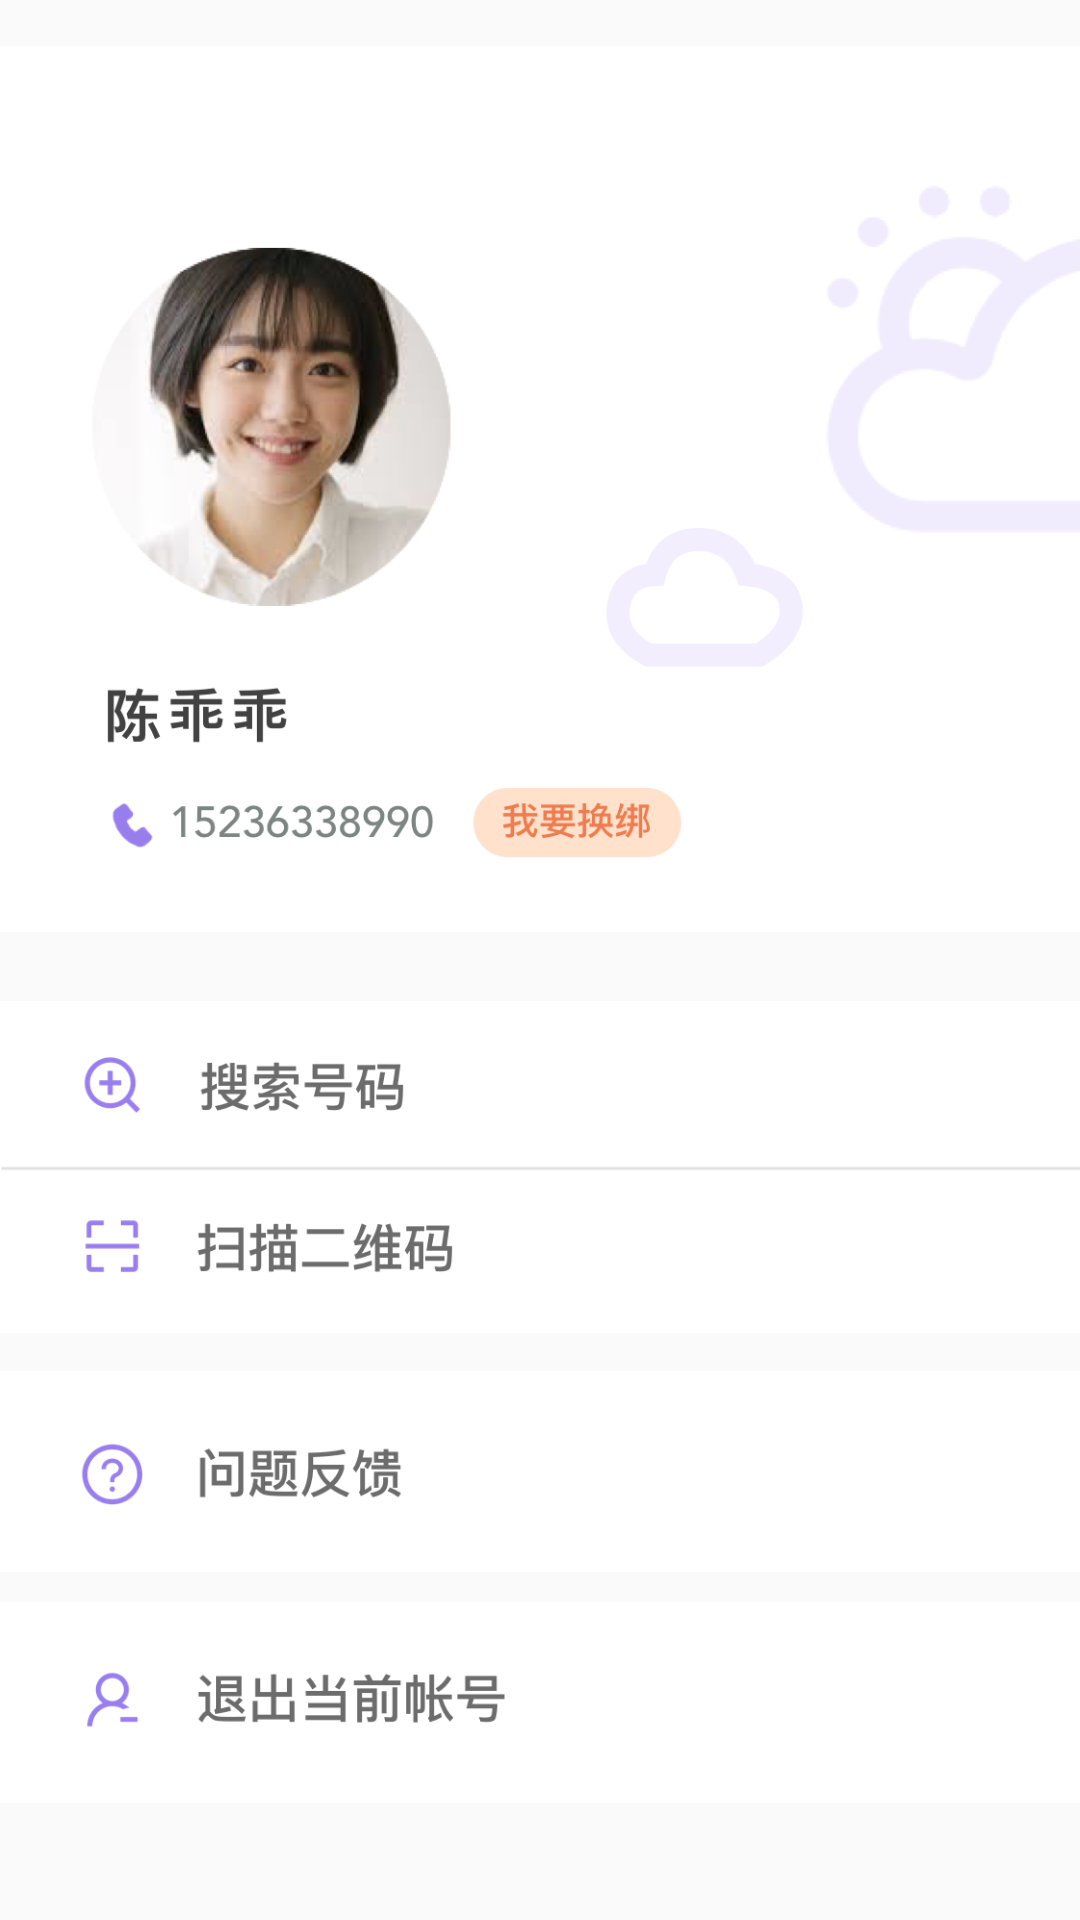

Here is an Android app screen rendered from its layout file. Give the layout XML and the strings, colors and styles it references.
<!-- AndroidManifest.xml: application theme AppTheme -->
<!-- res/layout/fragment_mine_child.xml -->
<?xml version="1.0" encoding="utf-8"?>
<ScrollView
	xmlns:android="http://schemas.android.com/apk/res/android"
	android:layout_width="match_parent"
	android:layout_height="match_parent"
	android:background="@color/white"
	>

	<LinearLayout
		android:layout_width="match_parent"
		android:layout_height="wrap_content"
		android:orientation="vertical">

		<ImageView
			android:layout_width="match_parent"
			android:layout_height="326dp"
			android:src="@drawable/info3" />

		<ImageView
			android:layout_width="match_parent"
			android:layout_height="126dp"
			android:src="@drawable/info4" />

		<ImageView
			android:layout_width="match_parent"
			android:layout_height="77dp"
			android:src="@drawable/info5"/>

		<ImageView
			android:layout_width="match_parent"
			android:layout_height="77dp"
			android:src="@drawable/info2"/>

	</LinearLayout>

</ScrollView>
<!-- resources referenced by this layout -->
<resources>
  <color name="white">#fafafa</color>
  <!-- drawable info2: png bitmap (drawable, 20528 bytes) -->
  <!-- drawable info3: png bitmap (drawable, 292301 bytes) -->
  <!-- drawable info4: png bitmap (drawable, 35825 bytes) -->
  <!-- drawable info5: png bitmap (drawable, 22298 bytes) -->
  <style name="AppTheme" parent="Theme.AppCompat.Light.NoActionBar">
          
          <item name="colorPrimary">@color/colorPrimary</item>
          <item name="colorPrimaryDark">@color/colorPrimaryDark</item>
          <item name="colorAccent">@color/colorAccent</item>
      </style>
  <color name="colorPrimary">#9D7CF4</color>
  <color name="colorPrimaryDark">#9D7CF4</color>
  <color name="colorAccent">#9D7CF4</color>
</resources>
